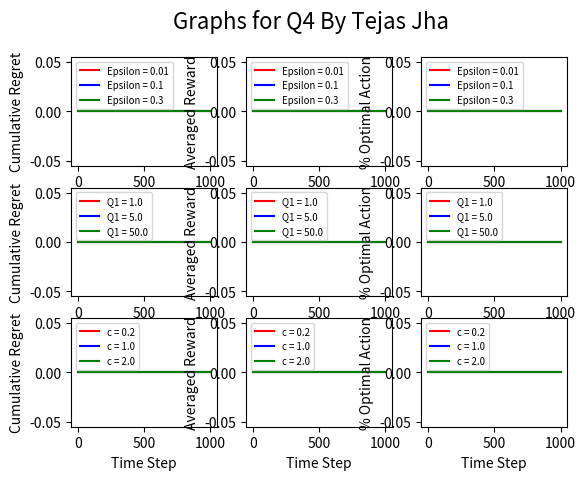

Here is the Python script that generated this plot:
import numpy as np
import random
import math
import matplotlib.pyplot as plt

######################################################
# Tejas Jha
# 24 September 2018
# EECS 498 Special Topics: Reinforcement Learning
# Homework 1
# Code corresponding to Q4 and Q5
######################################################


# For Q4:
#
# This program provides experimentations with Epsilon-Greedy, 
# Optimistic Initial Values, and UCB algorithms to learn solutions
# to a 5-arm bandit problem.
#
# Consider the arm rewards to be Bernoulli Distribution with means 
# [0.1, 0.275, 0.45, 0.625, 0.8]
#
# Each algorithm should be performed for 2000 runs for each parameter set
# Each run should choose actions over 1000 time steps

# For Q5
#
#
#
#


# Creation of class to store Bernoulli distribution mean and return reward
class Arm:
    # Initialize arm given 
    def __init__(self, mean):
        self.mean = mean
    
    # Simulate Bernoulli distribution
    # Get random float between 0 and 1, return 0 if greater than mean, 1 otherwise
    def reward(self):
        # The code below will perform the same general functionality as using np.random.binomial
        # However, it is slightly faster in performace, so I use it here instead
        
        if random.random() > self.mean:
            return 0.0
        else:
            return 1.0

        # This can be used instead of the above code for a more library method of 
        # getting a bernoulli distribution, but it is not necessarily needed
        # return np.random.binomial(1, self.mean, 1)

    # Return the mean of the current Arm's Bernoulli distribution
    def getMean(self):
        return self.mean
    


# Creation of a class to store details during each time step and house
# necessary functions needed during usage.
# Note: I used the code found here: https://gist.github.com/nagataka/c02b9acd6e8a8d7696e09f8a129d3362
#       for inspiration and guidance on how to construct my own functions and organize my code
class EpsilonGreedy:
    # Initialize class values
    # epsilon - the rate of exploration (randomly choosing an arm)
    # counts - N(a), number of pulls for each arm
    # values - Q(a) average reward received from each arm (action-value estimates)
    def __init__(self, epsilon, counts, values):
        self.epsilon = epsilon
        self.counts = counts
        self.values = values
        self.regret = [ ]
        self.rewards = [ ]
        self.optimal_count = 0
        self.optimal = [ ]

    # Performs a single time step update through epsilon-greedy algorithm
    def step(self, iterations, arms):
        # Step 1 - Determine which arm to pick next
        selected_arm_idx = 0
        if random.random() > self.epsilon:
            # EXPLOITATION
            # Choose action with largest expected action-value (break ties randomly)
            max_value = max(self.values)
            all_max_idx = [idx for idx, val in enumerate(self.values) if val == max_value]
            selected_arm_idx = all_max_idx[0]

            # (Break ties randomly)
            if len(all_max_idx) > 1:
                # Randomly choose an index from all_max_idx
                selected_arm_idx = random.choice(all_max_idx)
        else:
            # EXPLORATION
            # Choose random index to explore
            selected_arm_idx = random.choice(range(5))

        # Step 2 - Get the reward for that arm
        reward = arms[selected_arm_idx].reward()
        # Step 3 - Update count
        self.counts[selected_arm_idx] += 1
        # Step 4 - Update action-value
        self.values[selected_arm_idx] += (1 / self.counts[selected_arm_idx])*(reward - self.values[selected_arm_idx])

        # Update reward at time step
        self.rewards.append(reward)

        # Update cummulative regret value for this time step
        self.regret.append(iterations*(0.8) - sum(self.rewards))

        # If optimal choice was chosen, update optimal_count
        if selected_arm_idx == 4:
            self.optimal_count += 1
        # Update Optimal Percentages
        self.optimal.append(self.optimal_count/iterations)


    # Get the action-value estimates
    def getValues(self):
        return self.values

    # Get the Cumulative regret at certain moment in time
    def getRegret(self):
        return self.regret

    # Get the rewards at certain moments in time
    def getRewards(self):
        return self.rewards
    
    # Get the total number of times the optimal arm was chosen
    def getOptimal(self):
        return self.optimal

# Creation of another Class variable that may be fixed to be universal type
class ModelClass:
    def __init__(self, epsilon=0, counts=np.zeros(5), values=np.zeros(5), c=0):
        self.epsilon = epsilon
        self.counts = counts
        self.values = values
        self.c = c
        self.regret = [ ]
        self.rewards = [ ]
        self.optimal_count = 0
        self.optimal = [ ]

    def step(self, iterations, arms):

        # Step 1 -Select the Action with the largest upper bound
        # If count is 0, the index is given priority
        all_zero_idx = [idx for idx, val in enumerate(self.counts) if val == 0]
        selected_arm_idx = 0
        #updated_val = 0
        if len(all_zero_idx) > 0:
            selected_arm_idx = random.choice(all_zero_idx)
        else:
            # Select the arm with the largest estimated upper bound
            estimates = self.values.copy()

            for idx in range(len(estimates)):
                estimates[idx] += self.c*math.sqrt(math.log(iterations)/self.counts[idx])
            
            max_value = max(estimates)
            all_max_idx = [idx for idx, val in enumerate(estimates) if val == max_value]
            selected_arm_idx = all_max_idx[0]

            # (Break ties randomly)
            if len(all_max_idx) > 1:
                # Randomly choose an index from all_max_idx
                selected_arm_idx = random.choice(all_max_idx)
            
            #updated_val = estimates[selected_arm_idx]
        
        # Step 2 - Get the reward for that arm
        reward = arms[selected_arm_idx].reward()
        # Step 3 - Update count
        self.counts[selected_arm_idx] += 1
        # Step 4 - Update action-value
        self.values[selected_arm_idx] += (1 / self.counts[selected_arm_idx])*(reward - self.values[selected_arm_idx])
        
        # Update reward at time step
        self.rewards.append(reward)

        # Update cummulative regret value for this time step
        self.regret.append(iterations*(0.8) - sum(self.rewards))

        # If optimal choice was chosen, update optimal_count
        if selected_arm_idx == 4:
            self.optimal_count += 1
        # Update Optimal Percentages
        self.optimal.append(self.optimal_count/iterations)

    # Get the action-value estimates
    def getValues(self):
        return self.values

    # Get the Cumulative regret at certain moment in time
    def getRegret(self):
        return self.regret

    # Get the rewards at certain moments in time
    def getRewards(self):
        return self.rewards
    
    # Get the total number of times the optimal arm was chosen
    def getOptimal(self):
        return self.optimal



# Epsilon-Greedy Algorithm run 2000 times given epsilon value
def epsilon_greedy_alg(epsilon, arms):

    '''
    # Get optimal arm index
    optimal_arm_idx = 0
    optimal_mean = 0
    i = 0
    for arm in arms:
        if arm.getMean > optimal_mean:
            optimal_arm_idx = i
        i += 1
    '''

    # Print message to output describing Algorithm being run
    print("**********************************************************************")
    print("Performing Epsilon-Greedy Algorithm 2000 times with epsilon = " + str(epsilon))

    # Store sum of regrets
    regrets_avg = np.zeros([1,1000])
    # Store average rewards at each time step for all runs
    avg_rewards = np.zeros([1,1000])
    # Average the % Optimal Action at each time step for all runs
    percent_optimal_action = np.zeros([1,1000])

    # Loop through algorithm for 2000 runs
    for current_run in range(2000):

        # Each run should set a distinct random seed
        random.seed(current_run + 1)
        # Create EpsilonGreedy data type initialized with epsilon and 0 for counts and values
        model = EpsilonGreedy(epsilon, np.zeros(5), np.zeros(5))

        # Perform a single run through algorithm using 1000 time steps
        for i in range(1000):
            model.step(i+1, arms)

        # Update sum of regrets
        np_arr = np.array(model.getRegret())
        np_arr = np_arr.reshape(1,1000)
        np_arr = np_arr/2000.0
        regrets_avg += np_arr

        # Update average of rewards for all timesteps
        avg_rewards += (np.array(model.getRewards()).reshape(1,1000))

        # Update averages of % Optimal Action at each time step
        percent_optimal_action += (np.array(model.getOptimal()).reshape(1,1000))

        if (current_run + 1) % 500 == 0:
            print("     Completed Run #" + str(current_run + 1))
            print(model.getValues())

    avg_rewards = avg_rewards / 2000.0
    percent_optimal_action = percent_optimal_action / 2000.0

    print("Completed Runs for epsilon = " + str(epsilon))
    #print("regrets_avg = " + str(regrets_avg))
    print("**********************************************************************")
    return regrets_avg, avg_rewards, percent_optimal_action


# Optimistic Initial Value Algorithm run 2000 times given inital value (assume greedy arm selection)
def optimistic_initial_value_alg(initial_val, arms):

    # Print message to output describing Algorithm being run
    print("**********************************************************************")
    print("Performing Optimistic Initial Value Algorithm 2000 times with inital value = " + str(initial_val))

    # Store sum of regrets
    regrets_avg = np.zeros([1,1000])
    # Store average rewards at each time step for all runs
    avg_rewards = np.zeros([1,1000])
    # Average the % Optimal Action at each time step for all runs
    percent_optimal_action = np.zeros([1,1000])

    # Loop through algorithm for 2000 runs
    for current_run in range(2000):

        # Each run should set a distinct random seed
        random.seed(current_run + 1)
        # Create EpsilonGreedy data type initialized with epsilon = 0 and 0 for counts and inital values
        initialized_values_array = np.full(5,initial_val)
        model = EpsilonGreedy(0, np.zeros(5), initialized_values_array)

        # Perform a single run through algorithm using 1000 time steps
        for i in range(1000):
            model.step(i+1,arms)
        
        # Update sum of regrets
        np_arr = np.array(model.getRegret())
        np_arr = np_arr.reshape(1,1000)
        np_arr = np_arr/2000.0
        regrets_avg += np_arr

        # Update average of rewards for all timesteps
        avg_rewards += (np.array(model.getRewards()).reshape(1,1000))

        # Update averages of % Optimal Action at each time step
        percent_optimal_action += (np.array(model.getOptimal()).reshape(1,1000))

        if (current_run + 1) % 500 == 0:
            print("     Completed Run #" + str(current_run + 1))
            print(model.getValues())

    avg_rewards = avg_rewards / 2000.0
    percent_optimal_action = percent_optimal_action / 2000.0

    print("Completed Runs for initial value = " + str(initial_val))
    print("**********************************************************************")
    return regrets_avg, avg_rewards, percent_optimal_action


# Upper Confidence Bound (UCB) Algorithm run 2000 times with given c parameter
def upper_confidence_bound_alg(c, arms):

    # Print message to output describing Algorithm being run
    print("**********************************************************************")
    print("Performing UCB Algorithm 2000 times with c = " + str(c))

    # Store sum of regrets
    regrets_avg = np.zeros([1,1000])
    # Store average rewards at each time step for all runs
    avg_rewards = np.zeros([1,1000])
    # Average the % Optimal Action at each time step for all runs
    percent_optimal_action = np.zeros([1,1000])

    # Loop through algorithm for 2000 runs
    for current_run in range(2000):

        # Each run should set a distinct random seed
        random.seed(current_run + 1)
        
        # Initialize model with c value
        model = ModelClass(0,np.zeros(5),np.zeros(5),c)

        # Perform a single run through algorithm using 1000 time steps
        for i in range(1000):
            model.step(i+1,arms)

        # Update sum of regrets
        np_arr = np.array(model.getRegret())
        np_arr = np_arr.reshape(1,1000)
        np_arr = np_arr/2000.0
        regrets_avg += np_arr

        # Update average of rewards for all timesteps
        avg_rewards += (np.array(model.getRewards()).reshape(1,1000))

        # Update averages of % Optimal Action at each time step
        percent_optimal_action += (np.array(model.getOptimal()).reshape(1,1000))

        if (current_run + 1) % 500 == 0:
            print("     Completed Run #" + str(current_run + 1))
            print(model.getValues())

    avg_rewards = avg_rewards / 2000.0
    percent_optimal_action = percent_optimal_action / 2000.0

    print("Completed Runs for c = " + str(c))
    print("**********************************************************************")
    return regrets_avg, avg_rewards, percent_optimal_action


# Question 5 Functions

# Helper function to assist inintialization of P
def fill(P, s, neg, zero):
    for elem in neg:
        P[s][elem].append([0.8, s, -1.0])
        P[s][elem].append([0.2, s, 0.0])
    for elem in zero:
        if elem == 0:
            P[s][elem].append([0.8, s - 5, 0.0])
        elif elem == 1:
            P[s][elem].append([0.8, s + 1, 0.0])
        elif elem == 2:
            P[s][elem].append([0.8, s + 5, 0.0])
        elif elem == 3:
            P[s][elem].append([0.8, s - 1, 0.0])
        else: 
            print("Error: action was entered larger than 3!")
        P[s][elem].append([0.2, s, 0.0])

# Function to work out the transition probability and rewards for the MDP described in the problem statement
def gridworld(slip_prob = 0.2):
    # slip_prob is the probability that the agent slips

    # Initialize P organization
    P = {}
    for s in range(25):
        P[s] = {0: [], 1: [], 2: [], 3: []}

    # Initialize P values
    for s in range(25):
        if s == 1:
            for a in range(4):
                P[s][a].append([1.0, 21, 10.0])
        elif s == 3:
            for a in range(4):
                P[s][a].append([1.0, 13, 5.0])
        else:
            zero = [0, 1, 2 ,3]
            neg = [ ]

            if s < 5:
                zero.remove(0)
                neg.append(0)

            if s % 5 == 4:
                zero.remove(1)
                neg.append(1)

            if s > 19:
                zero.remove(2)
                neg.append(2)
            
            if s % 5 ==0:
                zero.remove(3)
                neg.append(3)
            
            fill(P, s, neg, zero)

    return P

# Policy class assumes map is square
class Policy:

    def __init__(self, distributions=np.full([25,4],0)):
        self.distributions = distributions
    
    def getDistributions(self):
        return self.distributions

    def setDistributions(self, distributions):
        self.distributions = distributions

    def print(self):
        dim = int(math.sqrt(self.distributions.shape[0]))
        for y in range(dim):
            output_str = ""
            for x in range(dim):
                max_value = max(self.distributions[5*y+x])
                all_max_idx = [idx for idx, val in enumerate(self.distributions[5*y+x]) if val == max_value]
                for idx in all_max_idx:
                    if idx == 0:
                        output_str += "n"
                    elif idx == 1:
                        output_str += "e"
                    elif idx == 2:
                        output_str += "s"
                    elif idx == 3:
                        output_str += "w"
                    else:
                        print("Error: wrong idx in printing Policy")
                output_str += " "
            print(output_str)

    def get_state_action(self, state):
        #max_prob = max(self.distributions[state])
        #all_max_idx = [idx for idx, val in enumerate(self.distributions[state]) if val == max_value]
        all_prob = self.distributions[state]
        expectation = 0
        for i in range(4):
            expectation += i*all_prob[i]
        return expectation

    def set_state_action(self, state, d):
        for key, value in d.items():
            self.distributions[state][key] = value

class uniform_policy(Policy):

    def __init__(self):
        Policy.__init__(self, distributions=np.full([25,4],0.25))


# Helper function to calculate updated V(s)
def getSum(V, P, policy, gamma, s):
    external_sum = 0
    for a in range(4):
        internal_sum = 0
        for entry in range(len(P[s][a])):
            prob = P[s][a][entry][0]
            next_state = P[s][a][entry][1]
            reward = P[s][a][entry][2]
            internal_sum += prob * (reward + gamma * V[next_state//5][next_state%5])
        external_sum += policy.getDistributions()[s][a] * internal_sum
    return external_sum

# Helper function to get dictionary of updated probabilities
def getProb(P, policy, gamma, s, V):
    best_actions = []
    best_estimate = -10
    for a in range(4):
        estimate = 0
        for entry in range(len(P[s][a])):
            prob = P[s][a][entry][0]
            next_state = P[s][a][entry][1]
            reward = P[s][a][entry][2]
            estimate += prob * (reward + gamma * V[next_state//5][next_state%5])
        if (estimate - best_estimate) > 0.01:
            best_actions = [a]
            best_estimate = estimate
        elif abs(estimate - best_estimate) < 0.01:
            # Note: Comparing floats, so leaving precision to 2 decimal places
            best_actions.append(a)
            
    updated_distributions = { }
    if len(best_actions) == 1:
        for a in best_actions:
            updated_distributions[a] = 1
        for a in range(4):
            if a != best_actions[0]:
                updated_distributions[a] = 0
    if len(best_actions) == 2:
        for a in best_actions:
            updated_distributions[a] = 0.5
        for a in range(4):
            if a != best_actions[0] and a != best_actions[1]:
                updated_distributions[a] = 0

    # Nothing said about ties between 3 or 4 actions...
    
    return updated_distributions


# Policy Evaluation Algorithm
def policy_eval(P, policy=uniform_policy(), theta=0.0001, gamma=0.9):
    V = np.zeros([5,5])
    delta = 1
    while delta >= theta:
        delta = 0
        for s in range(25):
            v = V[s//5][s%5]
            V[s//5][s%5] = getSum(V,P,policy,gamma,s)
            delta = max(delta, abs(v - V[s//5][s%5]))
    return V

# Policy Iteration Algorithm
def policy_iter(P, theta=0.0001, gamma=0.9):
    policy_stable = False
    policy = uniform_policy()
    while policy_stable == False:
        policy_stable = True
        for s in range(25):
            old_action = policy.get_state_action(s)
            V = policy_eval(P, policy=policy, theta=theta, gamma=gamma)
            policy.set_state_action(s,getProb(P,policy,gamma,s,V))
            if old_action != policy.get_state_action(s):
                policy_stable = False
    V = policy_eval(P, policy=policy, theta=theta, gamma=gamma)
    return V, policy

def main():

    # Question 4 Code

    # Create List of arm class variables called arms set with means for Bernoulli distributions
    means = [0.1, 0.275, 0.45, 0.625, 0.8]
    arms = np.array(list(map(Arm, means)))

    fig = plt.figure(1)
    fig.suptitle('Graphs for Q4 By Tejas Jha', fontsize=16)
    times = (np.array(range(1,1001)).reshape(1,1000))
    regrets_avg = np.zeros([3,1000])
    avg_rewards = np.zeros([3,1000])
    percent_optimal_action = np.zeros([3,1000])

    # Perform Epsilon-Greedy algorithm with Q1 = 0 and 
    # for each epsilon = [0.01, 0.1, 0.3]
    epsilon_list = [0.01, 0.1, 0.3]
    for i in range(len(epsilon_list)):
        #regrets_avg[i], avg_rewards[i], percent_optimal_action[i] = epsilon_greedy_alg(epsilon_list[i], arms)
        print("Finished with Epsilon-Greedy Algorithm for epsilon = " + str(epsilon_list[i]))

    plt.subplot(331)
    #plt.title("Epsilon-Greedy Cumulative Regret vs Time Step")
    plt.xlabel("Time Step")
    plt.ylabel("Cumulative Regret")
    plt.plot(times[0], regrets_avg[0], 'r', label='Epsilon = 0.01')
    plt.plot(times[0], regrets_avg[1], 'b', label='Epsilon = 0.1')
    plt.plot(times[0], regrets_avg[2], 'g', label='Epsilon = 0.3')
    plt.legend(loc='upper left', fontsize='x-small')

    plt.subplot(332)
    #plt.title("Epsilon-Greedy Averaged Reward vs Time Step")
    plt.xlabel("Time Step")
    plt.ylabel("Averaged Reward")
    plt.plot(times[0], avg_rewards[0], 'r', label='Epsilon = 0.01')
    plt.plot(times[0], avg_rewards[1], 'b', label='Epsilon = 0.1')
    plt.plot(times[0], avg_rewards[2], 'g', label='Epsilon = 0.3')
    plt.legend(loc='upper left', fontsize='x-small')

    plt.subplot(333)
    #plt.title("Epsilon-Greedy % Optimal Action vs Time Step")
    plt.xlabel("Time Step")
    plt.ylabel("% Optimal Action")
    plt.plot(times[0], percent_optimal_action[0], 'r', label='Epsilon = 0.01')
    plt.plot(times[0], percent_optimal_action[1], 'b', label='Epsilon = 0.1')
    plt.plot(times[0], percent_optimal_action[2], 'g', label='Epsilon = 0.3')
    plt.legend(loc='upper left', fontsize='x-small')

    regrets_avg = np.zeros([3,1000])
    avg_rewards = np.zeros([3,1000])
    percent_optimal_action = np.zeros([3,1000])
    
    # Perform Optimistic Initial Value algorithm with epsilon = 0 (always greedy)
    # for each Q1 = [1,5,50]
    initial_val_list = [1.0, 5.0, 50.0]
    for i in range(len(initial_val_list)):
        #regrets_avg[i], avg_rewards[i], percent_optimal_action[i] = optimistic_initial_value_alg(initial_val_list[i],arms)
        print("Finished with Optimistic Initial Value Algorithm for initial value = " + str(initial_val_list[i]))

    plt.subplot(334)
    #plt.title("OIV Cumulative Regret vs Time Step")
    plt.xlabel("Time Step")
    plt.ylabel("Cumulative Regret")
    plt.plot(times[0], regrets_avg[0], 'r', label='Q1 = 1.0')
    plt.plot(times[0], regrets_avg[1], 'b', label='Q1 = 5.0')
    plt.plot(times[0], regrets_avg[2], 'g', label='Q1 = 50.0')
    plt.legend(loc='upper left', fontsize='x-small')

    plt.subplot(335)
    #plt.title("OIV Averaged Reward vs Time Step")
    plt.xlabel("Time Step")
    plt.ylabel("Averaged Reward")
    plt.plot(times[0], avg_rewards[0], 'r', label='Q1 = 1.0')
    plt.plot(times[0], avg_rewards[1], 'b', label='Q1 = 5.0')
    plt.plot(times[0], avg_rewards[2], 'g', label='Q1 = 50.0')
    plt.legend(loc='upper left', fontsize='x-small')

    plt.subplot(336)
    #plt.title("OIV % Optimal Action vs Time Step")
    plt.xlabel("Time Step")
    plt.ylabel("% Optimal Action")
    plt.plot(times[0], percent_optimal_action[0], 'r', label='Q1 = 1.0')
    plt.plot(times[0], percent_optimal_action[1], 'b', label='Q1 = 5.0')
    plt.plot(times[0], percent_optimal_action[2], 'g', label='Q1 = 50.0')
    plt.legend(loc='upper left', fontsize='x-small')

    regrets_avg = np.zeros([3,1000])
    avg_rewards = np.zeros([3,1000])
    percent_optimal_action = np.zeros([3,1000])

    # Perform UCB algorithm with Q1 = 0
    # for each c = [0.2, 1, 2]
    c_vals = [0.2, 1, 2]
    for i in range(len(c_vals)):
        #regrets_avg[i], avg_rewards[i], percent_optimal_action[i] = upper_confidence_bound_alg(c_vals[i], arms)
        print("Finished with UCB Algorithm for c = " + str(c_vals[i]))

    plt.subplot(337)
    #plt.title("UCB Cumulative Regret vs Time Step")
    plt.xlabel("Time Step")
    plt.ylabel("Cumulative Regret")
    plt.plot(times[0], regrets_avg[0], 'r', label='c = 0.2')
    plt.plot(times[0], regrets_avg[1], 'b', label='c = 1.0')
    plt.plot(times[0], regrets_avg[2], 'g', label='c = 2.0')
    plt.legend(loc='upper left', fontsize='x-small')

    plt.subplot(338)
    #plt.title("UCB Averaged Reward vs Time Step")
    plt.xlabel("Time Step")
    plt.ylabel("Averaged Reward")
    plt.plot(times[0], avg_rewards[0], 'r', label='c = 0.2')
    plt.plot(times[0], avg_rewards[1], 'b', label='c = 1.0')
    plt.plot(times[0], avg_rewards[2], 'g', label='c = 2.0')
    plt.legend(loc='upper left', fontsize='x-small')

    plt.subplot(339)
    #plt.title("UCB % Optimal Action vs Time Step")
    plt.xlabel("Time Step")
    plt.ylabel("% Optimal Action")
    plt.plot(times[0], percent_optimal_action[0], 'r', label='c = 0.2')
    plt.plot(times[0], percent_optimal_action[1], 'b', label='c = 1.0')
    plt.plot(times[0], percent_optimal_action[2], 'g', label='c = 2.0')
    plt.legend(loc='upper left', fontsize='x-small')

    plt.show()

    ###########################################################################################

    # Question 5 Code
    
    P = gridworld(slip_prob=0.2)
    V = policy_eval(P)
    np.set_printoptions(precision=2)
    print(V)

    V, policy = policy_iter(P)
    print(V)
    policy.print()



    



if __name__ == "__main__":
    main()
    